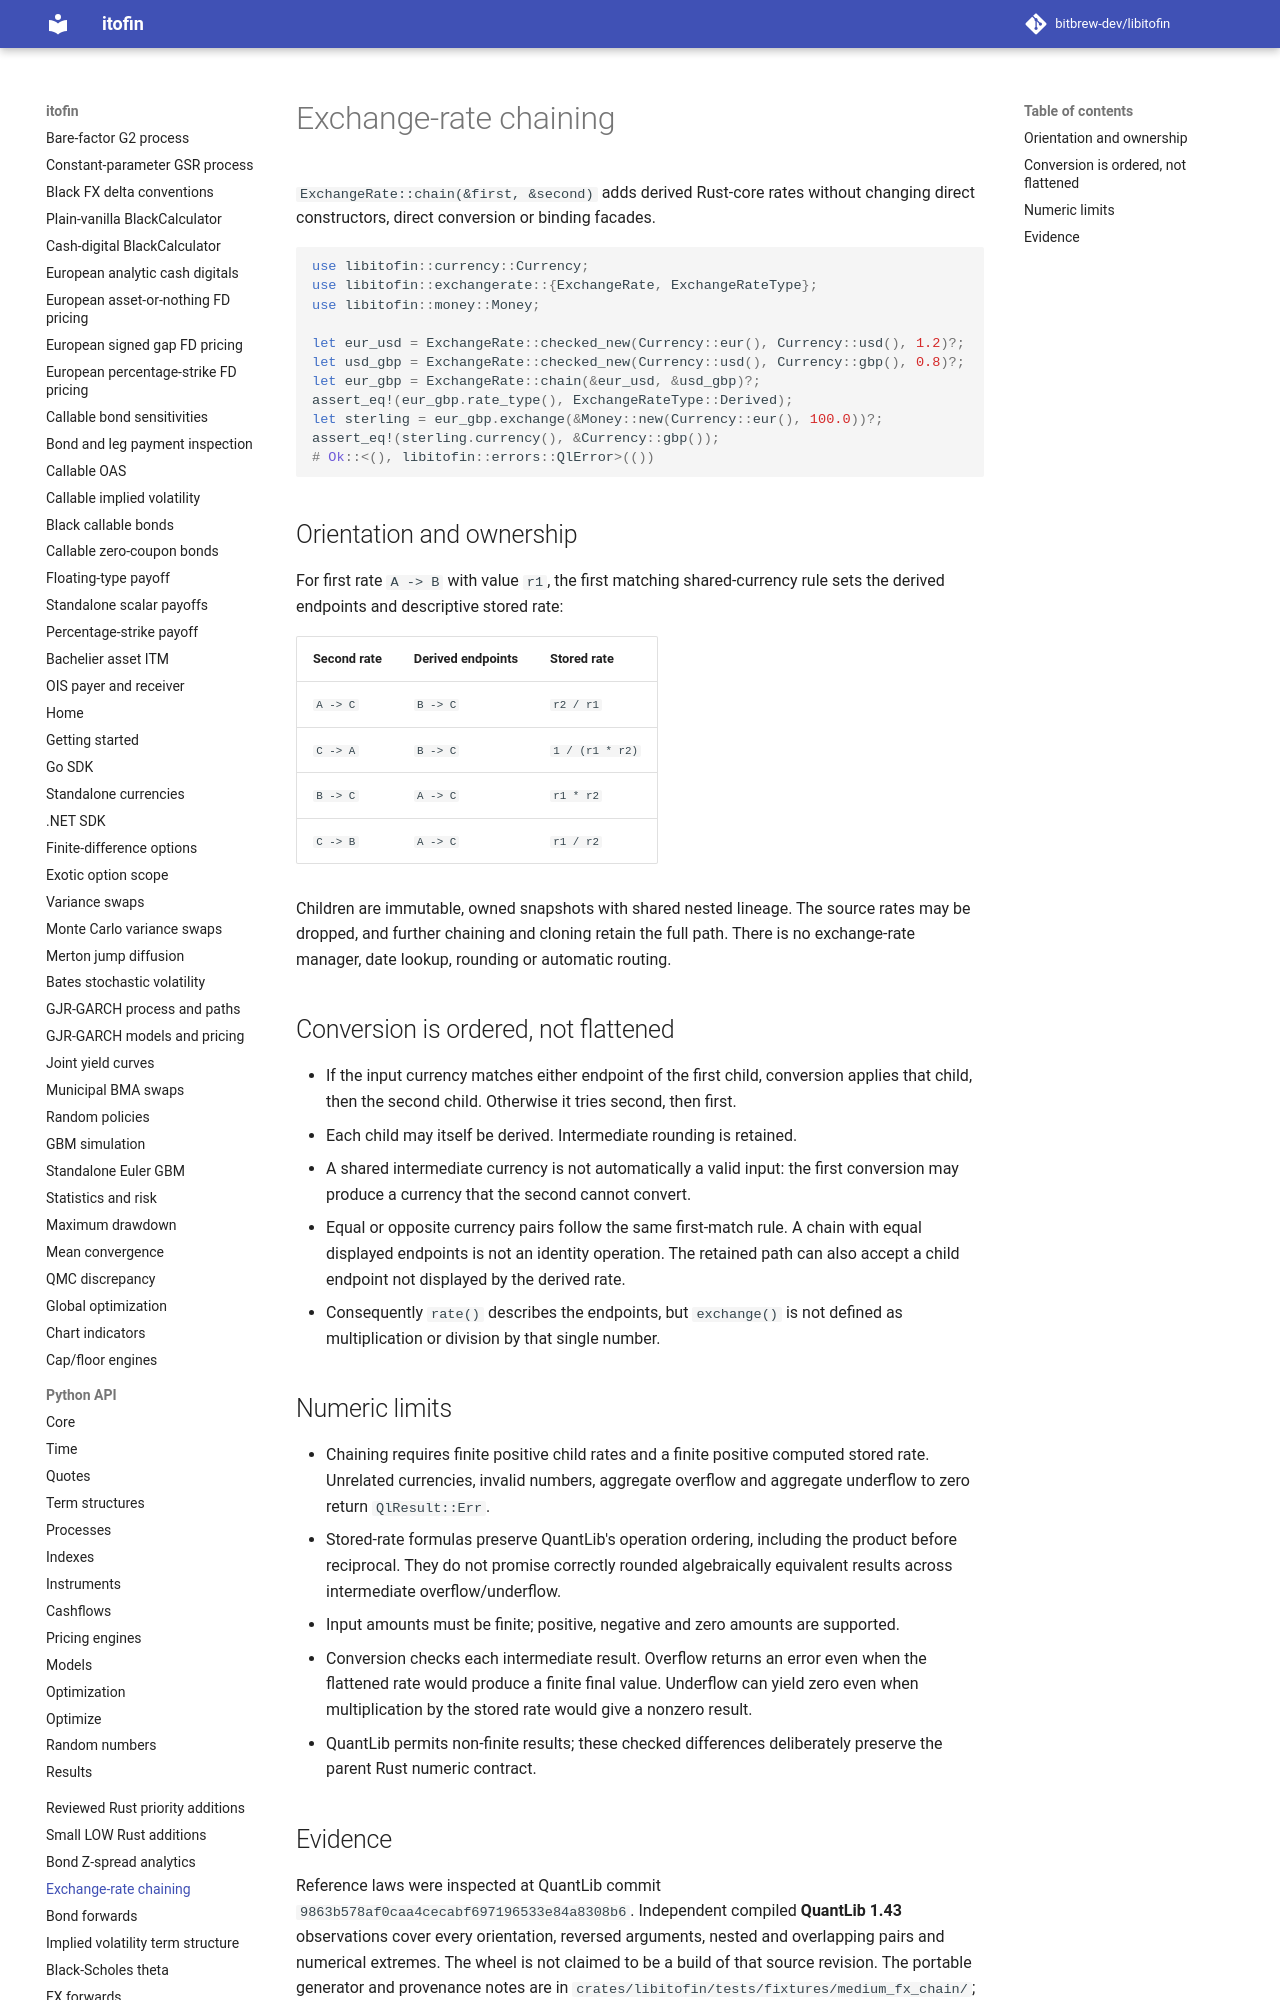

repository: zhangys2/libitofin · page: exchange-rate-chaining/index.html · generator: mkdocs

# Exchange-rate chaining

`ExchangeRate::chain(&first, &second)` adds derived Rust-core rates without
changing direct constructors, direct conversion or binding facades.

```rust
use libitofin::currency::Currency;
use libitofin::exchangerate::{ExchangeRate, ExchangeRateType};
use libitofin::money::Money;

let eur_usd = ExchangeRate::checked_new(Currency::eur(), Currency::usd(), 1.2)?;
let usd_gbp = ExchangeRate::checked_new(Currency::usd(), Currency::gbp(), 0.8)?;
let eur_gbp = ExchangeRate::chain(&eur_usd, &usd_gbp)?;
assert_eq!(eur_gbp.rate_type(), ExchangeRateType::Derived);
let sterling = eur_gbp.exchange(&Money::new(Currency::eur(), 100.0))?;
assert_eq!(sterling.currency(), &Currency::gbp());
# Ok::<(), libitofin::errors::QlError>(())
```

## Orientation and ownership

For first rate `A -> B` with value `r1`, the first matching shared-currency rule
sets the derived endpoints and descriptive stored rate:

| Second rate | Derived endpoints | Stored rate |
| --- | --- | --- |
| `A -> C` | `B -> C` | `r2 / r1` |
| `C -> A` | `B -> C` | `1 / (r1 * r2)` |
| `B -> C` | `A -> C` | `r1 * r2` |
| `C -> B` | `A -> C` | `r1 / r2` |

Children are immutable, owned snapshots with shared nested lineage. The source
rates may be dropped, and further chaining and cloning retain the full path.
There is no exchange-rate manager, date lookup, rounding or automatic routing.
